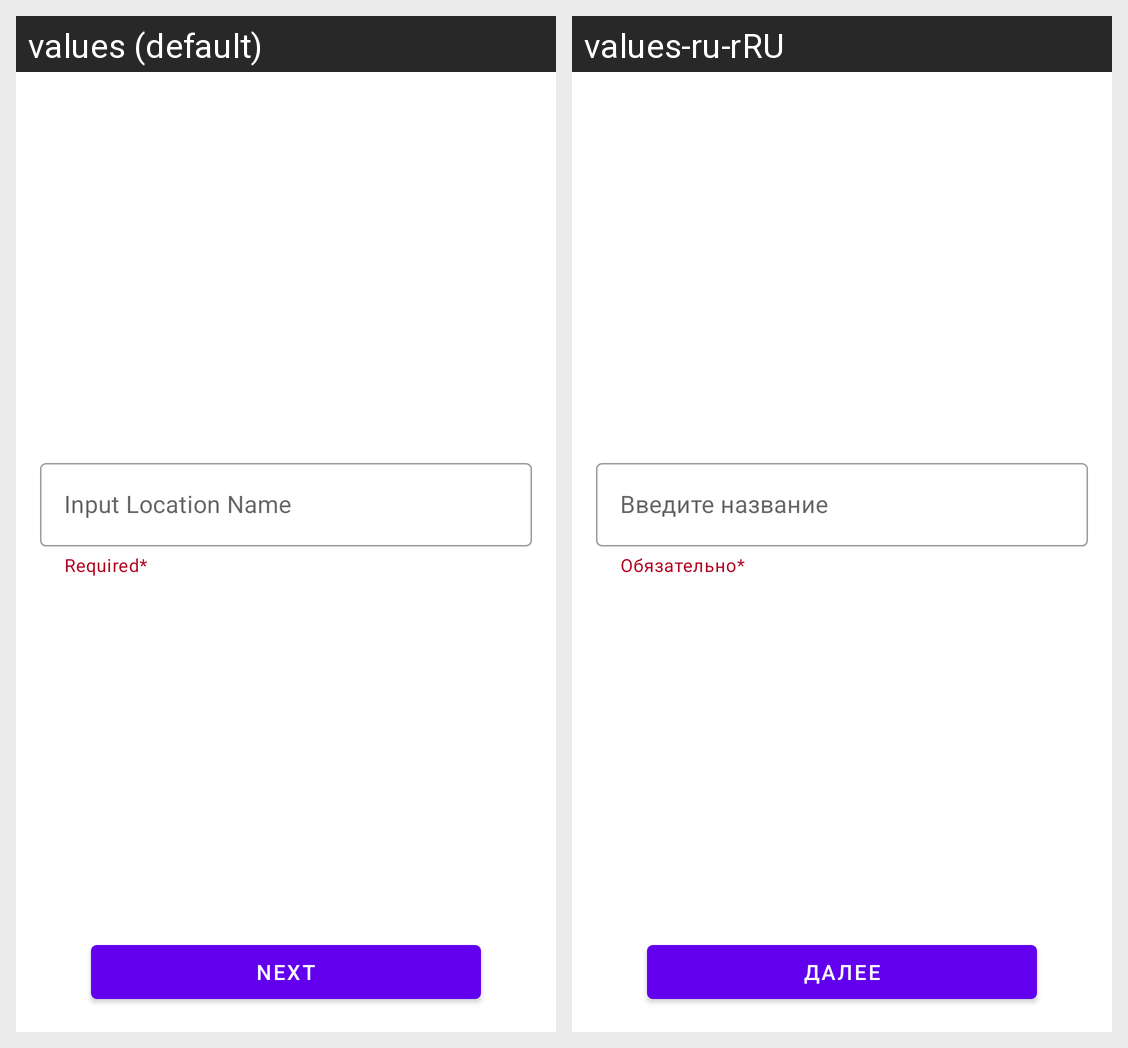

The Android screen above is rendered under two locales of the same app. Produce the string resources it draws, with the default and per-locale values.
Android screen res/layout/fragment_location_addition_name.xml rendered under 2 locales, left to right: values (default), values-ru-rRU. Device: Nexus 5 (rendered at 1080×1920; each locale shown at half size, 540×960, under a caption strip naming it); theme Theme.WeatherApp.
Strings drawn on this screen, with the default value and each locale's value (text and hints the layout hard-codes, and strings that could not be matched under every locale, appear in the picture but are not listed):

input_name_hint
  values: Input Location Name
  values-ru-rRU: Введите название

input_name_helper_text
  values: Required*
  values-ru-rRU: Обязательно*

next
  values: Next
  values-ru-rRU: Далее
